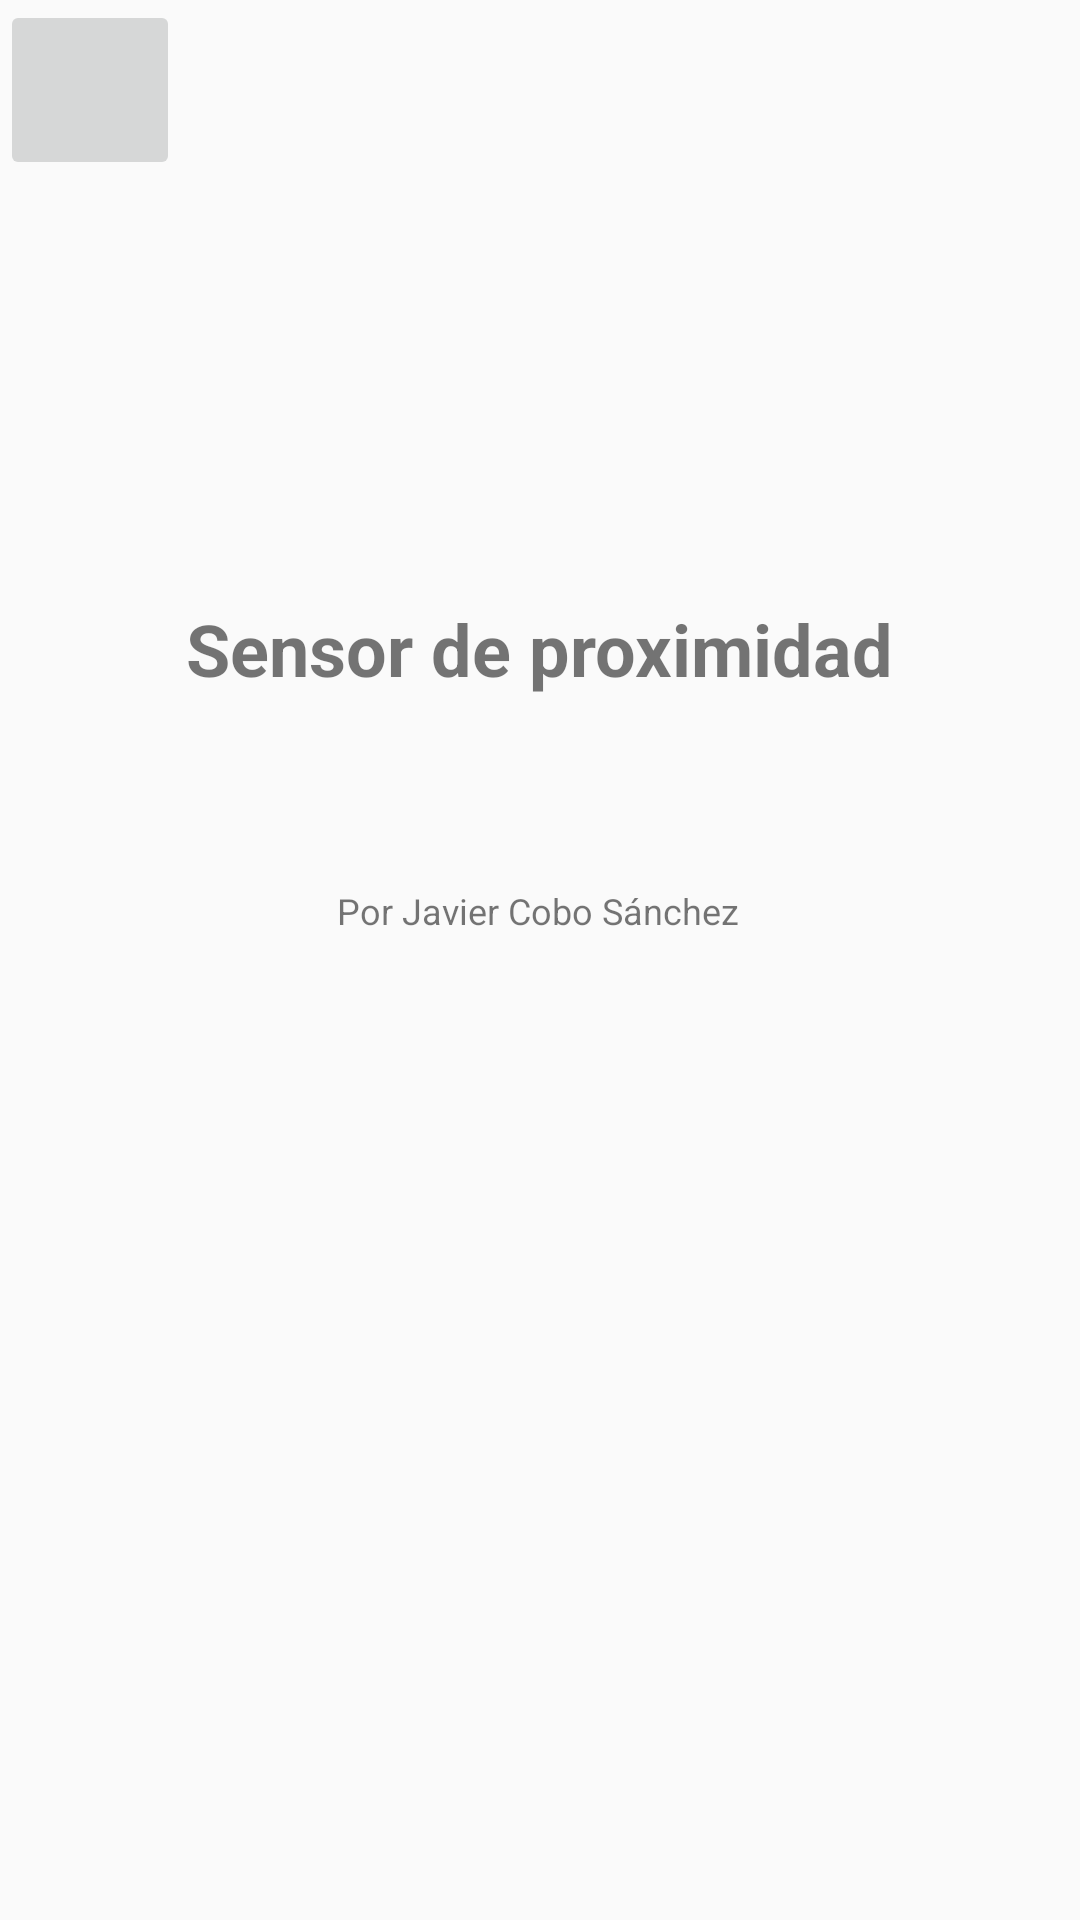

Here is an Android app screen rendered from its layout file. Give the layout XML and the strings, colors and styles it references.
<!-- AndroidManifest.xml: application theme Theme.Suite -->
<!-- res/layout/fragment_proximidad.xml -->
<?xml version="1.0" encoding="utf-8"?>
<RelativeLayout xmlns:android="http://schemas.android.com/apk/res/android"
    xmlns:tools="http://schemas.android.com/tools"
    android:layout_width="match_parent"
    android:layout_height="match_parent"
    android:background="?android:attr/windowBackground"
    android:orientation="vertical"
    tools:context=".javi.ProximidadFragment">

    <ImageButton
        android:id="@+id/btnAtrasProximidad"
        style="@style/botones"
        android:layout_width="60dp"
        android:layout_height="60dp"
        android:clickable="true"
        android:contentDescription="Botón de retroceso"
        android:onClick="onAtrasClick"
        android:src="@drawable/foto_atras"
        android:visibility="visible" />

    <TextView
        android:id="@+id/textView"
        android:layout_width="wrap_content"
        android:layout_height="wrap_content"
        android:layout_below="@id/btnAtrasProximidad"
        android:layout_alignParentTop="true"
        android:layout_centerHorizontal="true"
        android:layout_marginTop="200dp"
        android:text="Sensor de proximidad"
        android:textSize="24sp"
        android:textStyle="bold" />

    <TextView
        android:id="@+id/textView2"
        android:layout_width="wrap_content"
        android:layout_height="wrap_content"
        android:layout_below="@id/textView"
        android:layout_alignParentStart="true"
        android:layout_alignParentEnd="true"
        android:layout_marginStart="31dp"
        android:layout_marginTop="63dp"
        android:layout_marginEnd="33dp"
        android:layout_marginBottom="32dp"
        android:gravity="center"
        android:text="Por Javier Cobo Sánchez"
        android:textSize="12sp" />


</RelativeLayout>
<!-- resources referenced by this layout -->
<resources>
  <style name="botones">
          <item name="android:layout_width">@dimen/largo</item>
          <item name="android:layout_height">@dimen/largo</item>
          <item name="android:scaleType">fitCenter</item>
      </style>
  <style name="Theme.Suite" parent="Base.Theme.Suite" />
  <style name="Base.Theme.Suite" parent="Theme.AppCompat.Light.DarkActionBar">
          
          <item name="colorPrimary">@color/colorPrimary</item>
          <item name="colorPrimaryDark">@color/colorPrimaryDark</item>
          <item name="colorAccent">@color/colorAccent</item>
      </style>
  <color name="colorPrimary">#2196F3</color>
  <color name="colorPrimaryDark">#1976D2</color>
  <color name="colorAccent">#FF4081</color>
</resources>
